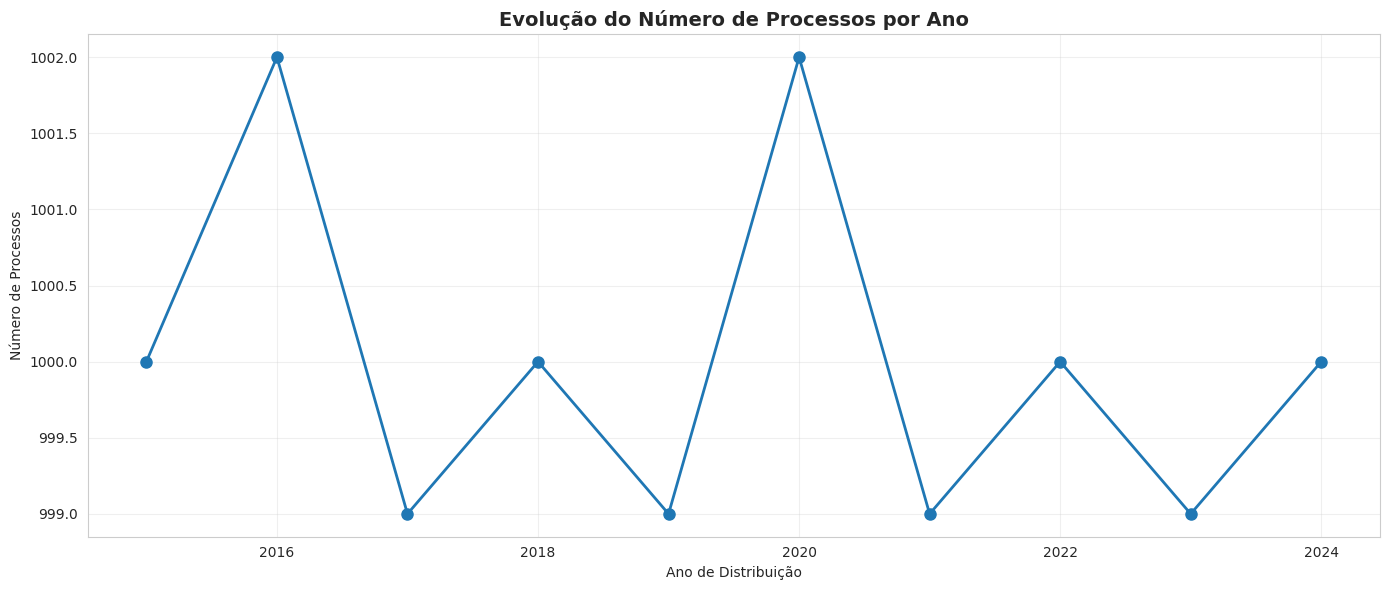
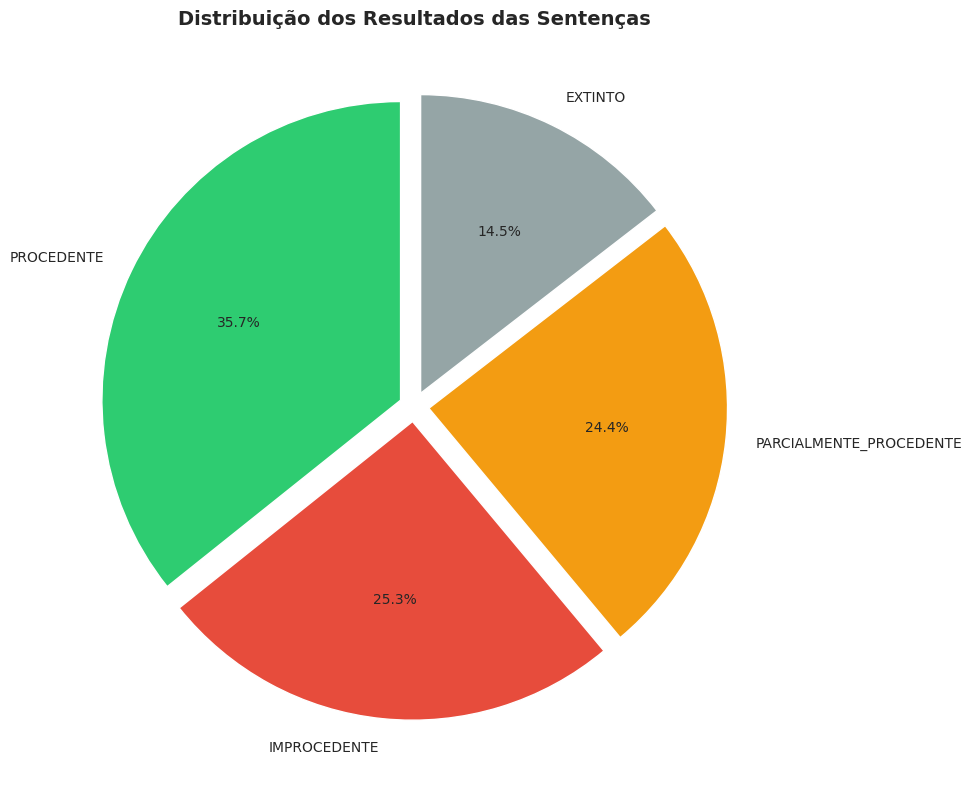

These figures' Python source, in order:
"""
Notebook 1: Análise Exploratória e Jurimetria
Framework de Suporte à Decisão - Saneamento Básico
Mestrado Profissionalizante - CASAN
"""

import pandas as pd
import numpy as np
import matplotlib.pyplot as plt
import seaborn as sns
import warnings
warnings.filterwarnings('ignore')

plt.rcParams['figure.figsize'] = (12, 6)
sns.set_style('whitegrid')
pd.set_option('display.max_columns', 50)

print("=" * 60)
print("ANÁLISE EXPLORATÓRIA E JURIMETRIA")
print("Framework de Jurimetria para Saneamento Básico")
print("=" * 60)

# 1. GERAÇÃO DE DADOS SINTÉTICOS
print("\n[1] Gerando dados sintéticos...")
np.random.seed(42)
n_processos = 10000

tribunais = ['TJSC', 'STJ', 'STF', 'TRF4']
varas = [f'{t} - {i}ª Vara Cível' for t in tribunais for i in range(1, 6)]
assuntos = ['AGUA', 'ESGOTO', 'DRENAGEM', 'RESIDUOS', 'TARIFA', 
            'QUALIDADE', 'INTERRUPCAO', 'DANO_AMBIENTAL']
tipos_demanda = ['INDIVIDUAL', 'COLETIVA', 'ACAO_CIVIL_PUBLICA', 'MANDADO_SEGURANCA']
resultados = ['PROCEDENTE', 'IMPROCEDENTE', 'PARCIALMENTE_PROCEDENTE', 'EXTINTO']

data = {
    'id_processo': range(1, n_processos + 1),
    'numero_unico': [f'{np.random.randint(1000000, 9999999)}-{np.random.randint(10, 99)}.{np.random.randint(2015, 2024)}.{np.random.choice([4, 8, 24])}.{np.random.randint(1, 9)}.{np.random.randint(1000, 9999)}' for _ in range(n_processos)],
    'classe': np.random.choice(['Procedimento Comum', 'Procedimento Sumário', 
                                 'Mandado de Segurança', 'Ação Civil Pública', 'Recurso'], n_processos),
    'assunto_principal': np.random.choice(assuntos, n_processos),
    'assunto_secundario': np.random.choice(assuntos + ['OUTROS'], n_processos),
    'valor_causa': np.random.lognormal(mean=8, sigma=1.5, size=n_processos),
    'data_distribuicao': pd.date_range(start='2015-01-01', end='2024-12-31', periods=n_processos),
    'tribunal': np.random.choice(tribunais, n_processos),
    'vara': np.random.choice(varas, n_processos),
    'comarca': np.random.choice(['Florianópolis', 'Joinville', 'Blumenau', 'São José', 
                                  'Criciúma', 'Lages', 'Chapecó', 'Itajaí'], n_processos),
    'tipo_parte_autora': np.random.choice(['CONSUMIDOR', 'EMPRESA', 'ORGAO_PUBLICO', 'MP'], 
                                           n_processos, p=[0.6, 0.2, 0.1, 0.1]),
    'tipo_parte_reu': np.random.choice(['CONCESSIONARIA', 'MUNICIPIO', 'ESTADO'], 
                                        n_processos, p=[0.7, 0.2, 0.1]),
    'resultado_sentenca': np.random.choice(resultados, n_processos, p=[0.35, 0.25, 0.25, 0.15]),
    'valor_condenacao': np.random.lognormal(mean=7, sigma=2, size=n_processos) * np.random.choice([0, 1], n_processos, p=[0.3, 0.7]),
    'valor_acordo': np.random.lognormal(mean=6, sigma=1.5, size=n_processos) * np.random.choice([0, 1], n_processos, p=[0.8, 0.2]),
    'tempo_total_dias': np.random.exponential(scale=365, size=n_processos).astype(int),
    'numero_audiencias': np.random.poisson(lam=2, size=n_processos),
    'numero_pericias': np.random.poisson(lam=0.5, size=n_processos),
    'numero_recursos': np.random.poisson(lam=1, size=n_processos),
    'tipo_demanda': np.random.choice(tipos_demanda, n_processos, p=[0.5, 0.3, 0.1, 0.1]),
    'assunto_saneamento': np.random.choice(assuntos, n_processos),
    'regiao_geografica': np.random.choice(['GRANDE_FLORIANOPOLIS', 'NORTE', 'SUL', 
                                            'OESTE', 'VALE_ITAJAI'], n_processos)
}

df = pd.DataFrame(data)

df['ano_distribuicao'] = df['data_distribuicao'].dt.year
df['mes_distribuicao'] = df['data_distribuicao'].dt.month
df['trimestre_distribuicao'] = df['data_distribuicao'].dt.quarter
df['faixa_valor_causa'] = pd.cut(df['valor_causa'], 
                                   bins=[0, 1000, 5000, 10000, 50000, 100000, 500000, 1e6, 1e7], 
                                   labels=['<1k', '1k-5k', '5k-10k', '10k-50k', '50k-100k', 
                                           '100k-500k', '500k-1M', '>1M'])
df['flag_acordo'] = (df['valor_acordo'] > 0).astype(int)
df['target_procedencia'] = df['resultado_sentenca'].map({
    'PROCEDENTE': 1, 'IMPROCEDENTE': 0, 
    'PARCIALMENTE_PROCEDENTE': 0.5, 'EXTINTO': np.nan
})

print(f"Dataset gerado: {df.shape[0]} processos, {df.shape[1]} colunas")
print(df.head())

# 2. INDICADORES JURIMÉTRICOS
print("\n" + "=" * 60)
print("INDICADORES JURIMÉTRICOS")
print("=" * 60)

print("\n[2.1] TAXA DE PROCEDÊNCIA")
taxa_procedencia = df['resultado_sentenca'].value_counts(normalize=True) * 100
print(taxa_procedencia)

print(f"\n[2.2] Taxa de Acordo: {df['flag_acordo'].mean() * 100:.2f}%")
print(f"\n[2.3] Tempo Médio: {df['tempo_total_dias'].mean():.0f} dias")
print(f"Tempo Mediano: {df['tempo_total_dias'].median():.0f} dias")

print("\n[2.4] DISTRIBUIÇÃO POR ASSUNTO DE SANEAMENTO")
print(df['assunto_saneamento'].value_counts())

print("\n[2.5] INDICADORES POR TRIBUNAL")
indicadores_tribunal = df.groupby('tribunal').agg({
    'id_processo': 'count',
    'target_procedencia': 'mean',
    'flag_acordo': 'mean',
    'tempo_total_dias': 'mean',
    'valor_causa': 'mean',
    'valor_condenacao': 'mean'
}).round(2)
indicadores_tribunal.columns = ['Total Processos', 'Taxa Procedência', 'Taxa Acordo', 
                                 'Tempo Médio (dias)', 'Valor Causa Médio', 'Valor Condenação Médio']
print(indicadores_tribunal)

# 3. VISUALIZAÇÕES
print("\n" + "=" * 60)
print("GERANDO VISUALIZAÇÕES...")
print("=" * 60)

plt.figure(figsize=(14, 6))
serie_anual = df.groupby('ano_distribuicao').size()
plt.plot(serie_anual.index, serie_anual.values, marker='o', linewidth=2, markersize=8)
plt.title('Evolução do Número de Processos por Ano', fontsize=14, fontweight='bold')
plt.xlabel('Ano de Distribuição')
plt.ylabel('Número de Processos')
plt.grid(True, alpha=0.3)
plt.tight_layout()
plt.savefig('01_serie_temporal.png', dpi=150)
plt.show()
print("Gráfico salvo: 01_serie_temporal.png")

plt.figure(figsize=(10, 8))
colors = ['#2ecc71', '#e74c3c', '#f39c12', '#95a5a6']
resultado_counts = df['resultado_sentenca'].value_counts()
plt.pie(resultado_counts.values, labels=resultado_counts.index, autopct='%1.1f%%', 
        colors=colors, startangle=90, explode=(0.05, 0.05, 0.05, 0.05))
plt.title('Distribuição dos Resultados das Sentenças', fontsize=14, fontweight='bold')
plt.tight_layout()
plt.savefig('02_distribuicao_resultados.png', dpi=150)
plt.show()
print("Gráfico salvo: 02_distribuicao_resultados.png")

print("\n" + "=" * 60)
print("ANÁLISE CONCLUÍDA COM SUCESSO!")
print("=" * 60)
